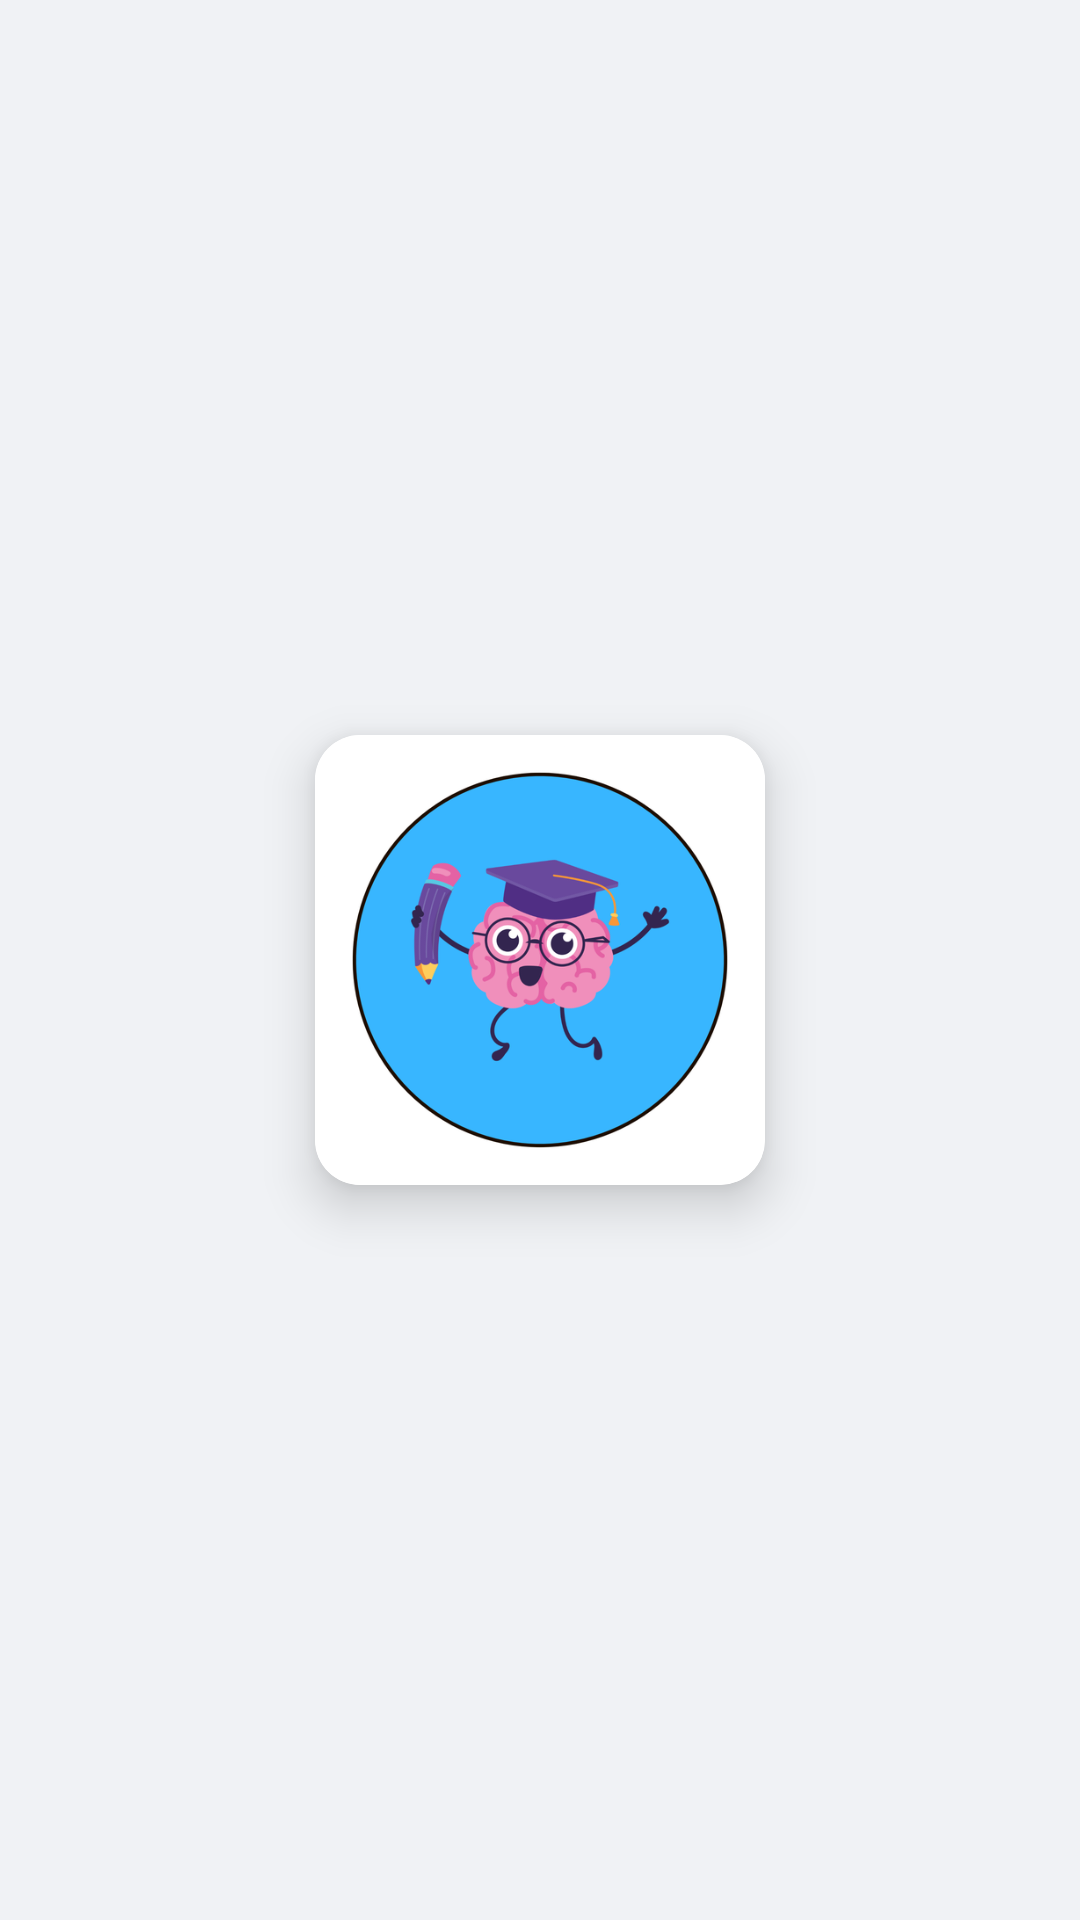

The Android layout XML behind this screen, and the referenced resources:
<!-- AndroidManifest.xml: application theme Theme.GeniusZone -->
<!-- res/layout/activity_splash.xml -->
<?xml version="1.0" encoding="utf-8"?>
<layout xmlns:android="http://schemas.android.com/apk/res/android"
    xmlns:app="http://schemas.android.com/apk/res-auto"
    xmlns:tools="http://schemas.android.com/tools">


    <RelativeLayout
        android:layout_width="match_parent"
        android:layout_height="match_parent"
        android:background="#F0F2F5"
        tools:context=".activity.SplashActivity">

        <androidx.cardview.widget.CardView
            android:layout_width="150dp"
            android:backgroundTint="@color/white"
            android:layout_height="150dp"
            app:cardElevation="10dp"
            android:layout_centerInParent="true"
            app:cardCornerRadius="15dp">

            <ImageView
                android:layout_width="match_parent"
                android:layout_height="match_parent"
                android:scaleType="fitXY"
                android:src="@drawable/playstore" />
        </androidx.cardview.widget.CardView>
    </RelativeLayout>
</layout>
<!-- resources referenced by this layout -->
<resources>
  <!-- drawable playstore: png bitmap (drawable, 92886 bytes) -->
  <style name="Theme.GeniusZone" parent="Theme.MaterialComponents.DayNight.NoActionBar">
          
          <item name="colorPrimary">@color/purple_500</item>
          <item name="colorPrimaryVariant">@color/black</item>
          <item name="colorOnPrimary">@color/white</item>
          
          <item name="colorSecondary">@color/teal_200</item>
          <item name="colorSecondaryVariant">@color/teal_700</item>
          <item name="colorOnSecondary">@color/black</item>
          
          <item name="android:statusBarColor">?attr/colorPrimaryVariant</item>
          
      </style>
  <!-- not gathered from this repository: default colours our renderer supplied (Android Studio template values) -->
  <color name="purple_500">#FF6200EE</color>
  <color name="teal_200">#FF03DAC5</color>
  <color name="teal_700">#FF018786</color>
  <color name="black">#FF000000</color>
  <color name="white">#FFFFFFFF</color>
</resources>
